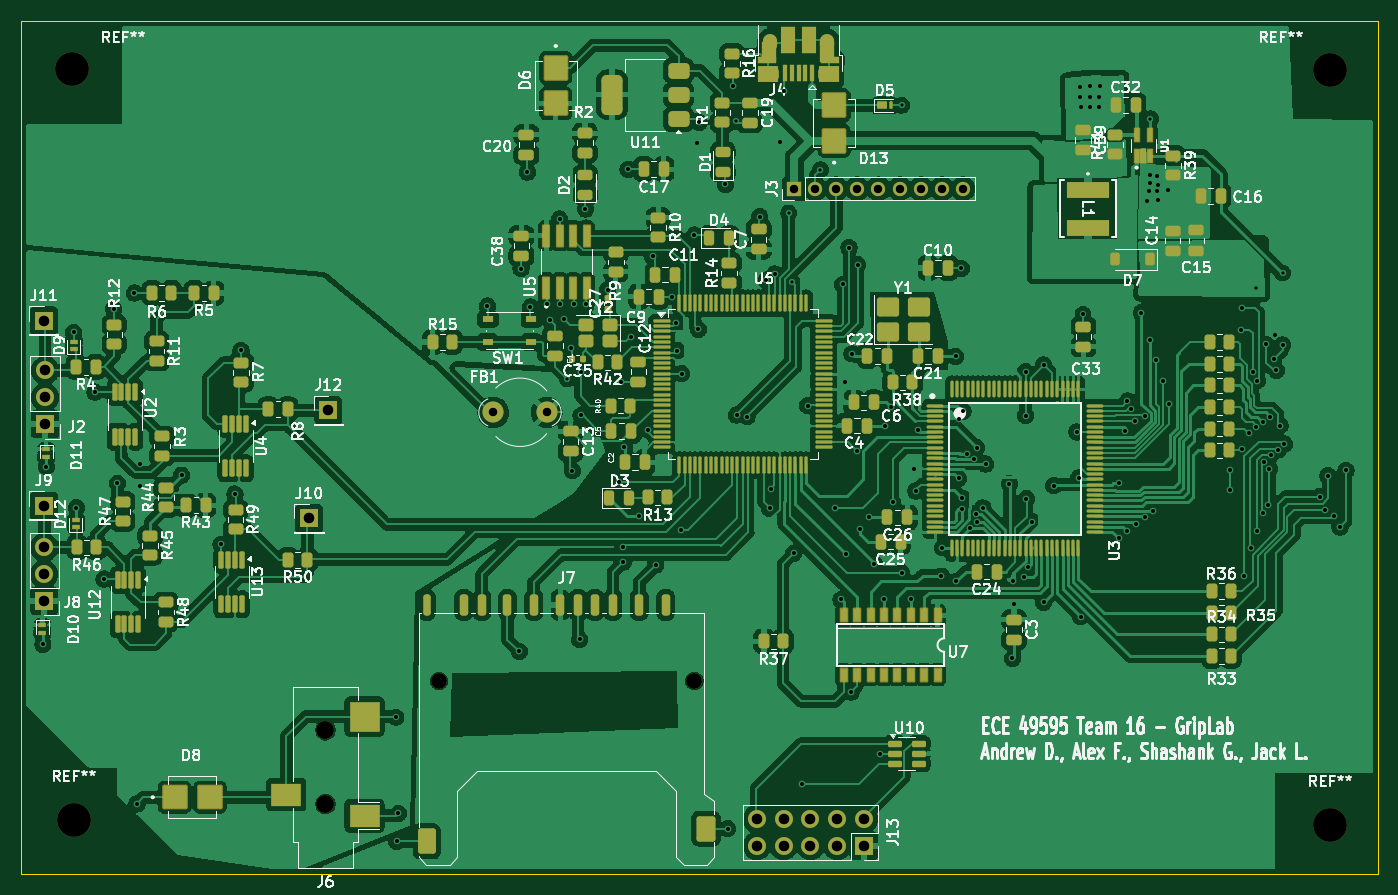
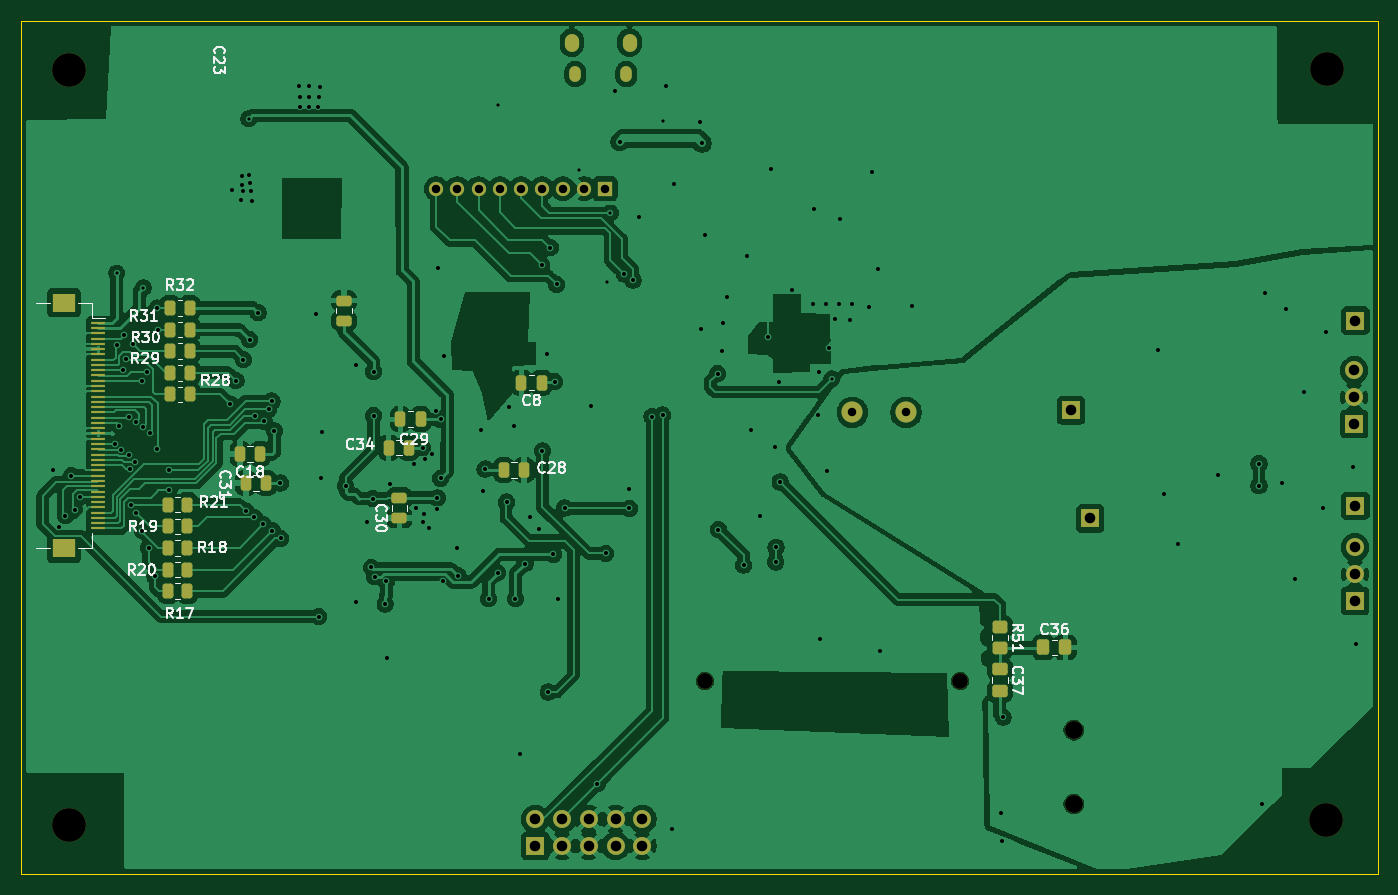
Circuit board: 10 layer files. Board 128.6 x 80.8 mm.
- bottom_copper: senior_design-B_Cu.gbl (243276 bytes)
- bottom_mask: senior_design-B_Mask.gbs (6125 bytes)
- paste: senior_design-B_Paste.gbp (4381 bytes)
- bottom_silk: senior_design-B_Silkscreen.gbo (45054 bytes)
- outline: senior_design-Edge_Cuts.gm1 (613 bytes)
- top_copper: senior_design-F_Cu.gtl (530528 bytes)
- top_mask: senior_design-F_Mask.gts (21035 bytes)
- paste: senior_design-F_Paste.gtp (19255 bytes)
- top_silk: senior_design-F_Silkscreen.gto (199059 bytes)
- drill: senior_design.drl (4707 bytes)

=== bottom_copper: senior_design-B_Cu.gbl (243276 bytes, source omitted) ===
=== bottom_mask: senior_design-B_Mask.gbs ===
%TF.GenerationSoftware,KiCad,Pcbnew,9.0.6*%
%TF.CreationDate,2026-03-13T13:57:13-04:00*%
%TF.ProjectId,senior_design,73656e69-6f72-45f6-9465-7369676e2e6b,rev?*%
%TF.SameCoordinates,Original*%
%TF.FileFunction,Soldermask,Bot*%
%TF.FilePolarity,Negative*%
%FSLAX46Y46*%
G04 Gerber Fmt 4.6, Leading zero omitted, Abs format (unit mm)*
G04 Created by KiCad (PCBNEW 9.0.6) date 2026-03-13 13:57:13*
%MOMM*%
%LPD*%
G01*
G04 APERTURE LIST*
G04 Aperture macros list*
%AMRoundRect*
0 Rectangle with rounded corners*
0 $1 Rounding radius*
0 $2 $3 $4 $5 $6 $7 $8 $9 X,Y pos of 4 corners*
0 Add a 4 corners polygon primitive as box body*
4,1,4,$2,$3,$4,$5,$6,$7,$8,$9,$2,$3,0*
0 Add four circle primitives for the rounded corners*
1,1,$1+$1,$2,$3*
1,1,$1+$1,$4,$5*
1,1,$1+$1,$6,$7*
1,1,$1+$1,$8,$9*
0 Add four rect primitives between the rounded corners*
20,1,$1+$1,$2,$3,$4,$5,0*
20,1,$1+$1,$4,$5,$6,$7,0*
20,1,$1+$1,$6,$7,$8,$9,0*
20,1,$1+$1,$8,$9,$2,$3,0*%
G04 Aperture macros list end*
%ADD10R,1.700000X1.700000*%
%ADD11C,1.700000*%
%ADD12C,3.200000*%
%ADD13C,2.000000*%
%ADD14R,1.350000X1.350000*%
%ADD15C,1.350000*%
%ADD16O,1.350000X1.700000*%
%ADD17O,1.100000X1.500000*%
%ADD18C,1.500000*%
%ADD19RoundRect,0.250000X-0.262500X-0.450000X0.262500X-0.450000X0.262500X0.450000X-0.262500X0.450000X0*%
%ADD20RoundRect,0.250000X0.337500X0.475000X-0.337500X0.475000X-0.337500X-0.475000X0.337500X-0.475000X0*%
%ADD21RoundRect,0.250000X0.475000X-0.250000X0.475000X0.250000X-0.475000X0.250000X-0.475000X-0.250000X0*%
%ADD22RoundRect,0.250000X-0.475000X0.337500X-0.475000X-0.337500X0.475000X-0.337500X0.475000X0.337500X0*%
%ADD23RoundRect,0.250000X-0.250000X-0.475000X0.250000X-0.475000X0.250000X0.475000X-0.250000X0.475000X0*%
%ADD24R,1.300000X0.300000*%
%ADD25R,2.200000X1.800000*%
%ADD26RoundRect,0.250000X-0.450000X0.350000X-0.450000X-0.350000X0.450000X-0.350000X0.450000X0.350000X0*%
%ADD27RoundRect,0.250000X0.250000X0.475000X-0.250000X0.475000X-0.250000X-0.475000X0.250000X-0.475000X0*%
G04 APERTURE END LIST*
D10*
%TO.C,J2*%
X127510000Y-88100000D03*
D11*
X127510000Y-85560000D03*
X127510000Y-83020000D03*
%TD*%
D12*
%TO.C,REF\u002A\u002A*%
X130220000Y-125660000D03*
%TD*%
D10*
%TO.C,J8*%
X127430000Y-104870000D03*
D11*
X127430000Y-102330000D03*
X127430000Y-99790000D03*
%TD*%
D12*
%TO.C,REF\u002A\u002A*%
X249320000Y-126150000D03*
%TD*%
D13*
%TO.C,FB1*%
X169985000Y-87000000D03*
X175065000Y-87000000D03*
%TD*%
D10*
%TO.C,J13*%
X205125000Y-128090000D03*
D11*
X205125000Y-125550000D03*
X202585000Y-128090000D03*
X202585000Y-125550000D03*
X200045000Y-128090000D03*
X200045000Y-125550000D03*
X197505000Y-128090000D03*
X197505000Y-125550000D03*
X194965000Y-128090000D03*
X194965000Y-125550000D03*
%TD*%
D14*
%TO.C,J3*%
X198500000Y-65800000D03*
D15*
X200500000Y-65800000D03*
X202500000Y-65800000D03*
X204500000Y-65800000D03*
X206500000Y-65800000D03*
X208500000Y-65800000D03*
X210500000Y-65800000D03*
X212500000Y-65800000D03*
X214500000Y-65800000D03*
%TD*%
D10*
%TO.C,J10*%
X152525000Y-97050000D03*
%TD*%
D16*
%TO.C,J4*%
X201650000Y-51950000D03*
D17*
X201340000Y-54950000D03*
X196500000Y-54950000D03*
D16*
X196190000Y-51950000D03*
%TD*%
D18*
%TO.C,J7*%
X164850000Y-112450000D03*
X189050000Y-112450000D03*
%TD*%
D10*
%TO.C,J12*%
X154350000Y-86800000D03*
%TD*%
D11*
%TO.C,J6*%
X154087500Y-124125000D03*
X154087500Y-117125000D03*
%TD*%
D10*
%TO.C,J11*%
X127400000Y-78300000D03*
%TD*%
D12*
%TO.C,REF\u002A\u002A*%
X249270000Y-54530000D03*
%TD*%
D10*
%TO.C,J9*%
X127400000Y-95850000D03*
%TD*%
D12*
%TO.C,REF\u002A\u002A*%
X130080000Y-54430000D03*
%TD*%
D19*
%TO.C,R31*%
X237887500Y-79150000D03*
X239712500Y-79150000D03*
%TD*%
D20*
%TO.C,C36*%
X156962500Y-109275000D03*
X154887500Y-109275000D03*
%TD*%
D21*
%TO.C,C30*%
X218000000Y-97000000D03*
X218000000Y-95100000D03*
%TD*%
D19*
%TO.C,R20*%
X238087500Y-101900000D03*
X239912500Y-101900000D03*
%TD*%
%TO.C,R28*%
X237887500Y-85300000D03*
X239712500Y-85300000D03*
%TD*%
D21*
%TO.C,C23*%
X223250000Y-78300000D03*
X223250000Y-76400000D03*
%TD*%
D22*
%TO.C,C37*%
X161100000Y-111350000D03*
X161100000Y-113425000D03*
%TD*%
D23*
%TO.C,C18*%
X231200000Y-90950000D03*
X233100000Y-90950000D03*
%TD*%
D24*
%TO.C,J5*%
X246550000Y-78500000D03*
X246550000Y-79000000D03*
X246550000Y-79500000D03*
X246550000Y-80000000D03*
X246550000Y-80500000D03*
X246550000Y-81000000D03*
X246550000Y-81500000D03*
X246550000Y-82000000D03*
X246550000Y-82500000D03*
X246550000Y-83000000D03*
X246550000Y-83500000D03*
X246550000Y-84000000D03*
X246550000Y-84500000D03*
X246550000Y-85000000D03*
X246550000Y-85500000D03*
X246550000Y-86000000D03*
X246550000Y-86500000D03*
X246550000Y-87000000D03*
X246550000Y-87500000D03*
X246550000Y-88000000D03*
X246550000Y-88500000D03*
X246550000Y-89000000D03*
X246550000Y-89500000D03*
X246550000Y-90000000D03*
X246550000Y-90500000D03*
X246550000Y-91000000D03*
X246550000Y-91500000D03*
X246550000Y-92000000D03*
X246550000Y-92500000D03*
X246550000Y-93000000D03*
X246550000Y-93500000D03*
X246550000Y-94000000D03*
X246550000Y-94500000D03*
X246550000Y-95000000D03*
X246550000Y-95500000D03*
X246550000Y-96000000D03*
X246550000Y-96500000D03*
X246550000Y-97000000D03*
X246550000Y-97500000D03*
X246550000Y-98000000D03*
D25*
X249800000Y-76600000D03*
X249800000Y-99900000D03*
%TD*%
D19*
%TO.C,R30*%
X237887500Y-81200000D03*
X239712500Y-81200000D03*
%TD*%
D26*
%TO.C,R51*%
X161075000Y-107325000D03*
X161075000Y-109325000D03*
%TD*%
D19*
%TO.C,R19*%
X238087500Y-97800000D03*
X239912500Y-97800000D03*
%TD*%
D23*
%TO.C,C29*%
X216000000Y-87650000D03*
X217900000Y-87650000D03*
%TD*%
%TO.C,C34*%
X217100000Y-90350000D03*
X219000000Y-90350000D03*
%TD*%
%TO.C,C8*%
X204530000Y-84180000D03*
X206430000Y-84180000D03*
%TD*%
D19*
%TO.C,R32*%
X237887500Y-77100000D03*
X239712500Y-77100000D03*
%TD*%
%TO.C,R18*%
X238087500Y-99850000D03*
X239912500Y-99850000D03*
%TD*%
%TO.C,R21*%
X238087500Y-95750000D03*
X239912500Y-95750000D03*
%TD*%
%TO.C,R17*%
X238087500Y-103950000D03*
X239912500Y-103950000D03*
%TD*%
D23*
%TO.C,C31*%
X230650000Y-93700000D03*
X232550000Y-93700000D03*
%TD*%
D19*
%TO.C,R29*%
X237887500Y-83250000D03*
X239712500Y-83250000D03*
%TD*%
D27*
%TO.C,C28*%
X208100000Y-92450000D03*
X206200000Y-92450000D03*
%TD*%
M02*

=== paste: senior_design-B_Paste.gbp ===
%TF.GenerationSoftware,KiCad,Pcbnew,9.0.6*%
%TF.CreationDate,2026-03-13T13:57:13-04:00*%
%TF.ProjectId,senior_design,73656e69-6f72-45f6-9465-7369676e2e6b,rev?*%
%TF.SameCoordinates,Original*%
%TF.FileFunction,Paste,Bot*%
%TF.FilePolarity,Positive*%
%FSLAX46Y46*%
G04 Gerber Fmt 4.6, Leading zero omitted, Abs format (unit mm)*
G04 Created by KiCad (PCBNEW 9.0.6) date 2026-03-13 13:57:13*
%MOMM*%
%LPD*%
G01*
G04 APERTURE LIST*
G04 Aperture macros list*
%AMRoundRect*
0 Rectangle with rounded corners*
0 $1 Rounding radius*
0 $2 $3 $4 $5 $6 $7 $8 $9 X,Y pos of 4 corners*
0 Add a 4 corners polygon primitive as box body*
4,1,4,$2,$3,$4,$5,$6,$7,$8,$9,$2,$3,0*
0 Add four circle primitives for the rounded corners*
1,1,$1+$1,$2,$3*
1,1,$1+$1,$4,$5*
1,1,$1+$1,$6,$7*
1,1,$1+$1,$8,$9*
0 Add four rect primitives between the rounded corners*
20,1,$1+$1,$2,$3,$4,$5,0*
20,1,$1+$1,$4,$5,$6,$7,0*
20,1,$1+$1,$6,$7,$8,$9,0*
20,1,$1+$1,$8,$9,$2,$3,0*%
G04 Aperture macros list end*
%ADD10RoundRect,0.250000X-0.262500X-0.450000X0.262500X-0.450000X0.262500X0.450000X-0.262500X0.450000X0*%
%ADD11RoundRect,0.250000X0.337500X0.475000X-0.337500X0.475000X-0.337500X-0.475000X0.337500X-0.475000X0*%
%ADD12RoundRect,0.250000X0.475000X-0.250000X0.475000X0.250000X-0.475000X0.250000X-0.475000X-0.250000X0*%
%ADD13RoundRect,0.250000X-0.475000X0.337500X-0.475000X-0.337500X0.475000X-0.337500X0.475000X0.337500X0*%
%ADD14RoundRect,0.250000X-0.250000X-0.475000X0.250000X-0.475000X0.250000X0.475000X-0.250000X0.475000X0*%
%ADD15R,1.300000X0.300000*%
%ADD16R,2.200000X1.800000*%
%ADD17RoundRect,0.250000X-0.450000X0.350000X-0.450000X-0.350000X0.450000X-0.350000X0.450000X0.350000X0*%
%ADD18RoundRect,0.250000X0.250000X0.475000X-0.250000X0.475000X-0.250000X-0.475000X0.250000X-0.475000X0*%
G04 APERTURE END LIST*
D10*
%TO.C,R31*%
X237887500Y-79150000D03*
X239712500Y-79150000D03*
%TD*%
D11*
%TO.C,C36*%
X156962500Y-109275000D03*
X154887500Y-109275000D03*
%TD*%
D12*
%TO.C,C30*%
X218000000Y-97000000D03*
X218000000Y-95100000D03*
%TD*%
D10*
%TO.C,R20*%
X238087500Y-101900000D03*
X239912500Y-101900000D03*
%TD*%
%TO.C,R28*%
X237887500Y-85300000D03*
X239712500Y-85300000D03*
%TD*%
D12*
%TO.C,C23*%
X223250000Y-78300000D03*
X223250000Y-76400000D03*
%TD*%
D13*
%TO.C,C37*%
X161100000Y-111350000D03*
X161100000Y-113425000D03*
%TD*%
D14*
%TO.C,C18*%
X231200000Y-90950000D03*
X233100000Y-90950000D03*
%TD*%
D15*
%TO.C,J5*%
X246550000Y-78500000D03*
X246550000Y-79000000D03*
X246550000Y-79500000D03*
X246550000Y-80000000D03*
X246550000Y-80500000D03*
X246550000Y-81000000D03*
X246550000Y-81500000D03*
X246550000Y-82000000D03*
X246550000Y-82500000D03*
X246550000Y-83000000D03*
X246550000Y-83500000D03*
X246550000Y-84000000D03*
X246550000Y-84500000D03*
X246550000Y-85000000D03*
X246550000Y-85500000D03*
X246550000Y-86000000D03*
X246550000Y-86500000D03*
X246550000Y-87000000D03*
X246550000Y-87500000D03*
X246550000Y-88000000D03*
X246550000Y-88500000D03*
X246550000Y-89000000D03*
X246550000Y-89500000D03*
X246550000Y-90000000D03*
X246550000Y-90500000D03*
X246550000Y-91000000D03*
X246550000Y-91500000D03*
X246550000Y-92000000D03*
X246550000Y-92500000D03*
X246550000Y-93000000D03*
X246550000Y-93500000D03*
X246550000Y-94000000D03*
X246550000Y-94500000D03*
X246550000Y-95000000D03*
X246550000Y-95500000D03*
X246550000Y-96000000D03*
X246550000Y-96500000D03*
X246550000Y-97000000D03*
X246550000Y-97500000D03*
X246550000Y-98000000D03*
D16*
X249800000Y-76600000D03*
X249800000Y-99900000D03*
%TD*%
D10*
%TO.C,R30*%
X237887500Y-81200000D03*
X239712500Y-81200000D03*
%TD*%
D17*
%TO.C,R51*%
X161075000Y-107325000D03*
X161075000Y-109325000D03*
%TD*%
D10*
%TO.C,R19*%
X238087500Y-97800000D03*
X239912500Y-97800000D03*
%TD*%
D14*
%TO.C,C29*%
X216000000Y-87650000D03*
X217900000Y-87650000D03*
%TD*%
%TO.C,C34*%
X217100000Y-90350000D03*
X219000000Y-90350000D03*
%TD*%
%TO.C,C8*%
X204530000Y-84180000D03*
X206430000Y-84180000D03*
%TD*%
D10*
%TO.C,R32*%
X237887500Y-77100000D03*
X239712500Y-77100000D03*
%TD*%
%TO.C,R18*%
X238087500Y-99850000D03*
X239912500Y-99850000D03*
%TD*%
%TO.C,R21*%
X238087500Y-95750000D03*
X239912500Y-95750000D03*
%TD*%
%TO.C,R17*%
X238087500Y-103950000D03*
X239912500Y-103950000D03*
%TD*%
D14*
%TO.C,C31*%
X230650000Y-93700000D03*
X232550000Y-93700000D03*
%TD*%
D10*
%TO.C,R29*%
X237887500Y-83250000D03*
X239712500Y-83250000D03*
%TD*%
D18*
%TO.C,C28*%
X208100000Y-92450000D03*
X206200000Y-92450000D03*
%TD*%
M02*

=== bottom_silk: senior_design-B_Silkscreen.gbo (45054 bytes, source omitted) ===
=== outline: senior_design-Edge_Cuts.gm1 ===
%TF.GenerationSoftware,KiCad,Pcbnew,9.0.6*%
%TF.CreationDate,2026-03-13T13:57:13-04:00*%
%TF.ProjectId,senior_design,73656e69-6f72-45f6-9465-7369676e2e6b,rev?*%
%TF.SameCoordinates,Original*%
%TF.FileFunction,Profile,NP*%
%FSLAX46Y46*%
G04 Gerber Fmt 4.6, Leading zero omitted, Abs format (unit mm)*
G04 Created by KiCad (PCBNEW 9.0.6) date 2026-03-13 13:57:13*
%MOMM*%
%LPD*%
G01*
G04 APERTURE LIST*
%TA.AperFunction,Profile*%
%ADD10C,0.050000*%
%TD*%
G04 APERTURE END LIST*
D10*
X125250000Y-49900000D02*
X253850000Y-49900000D01*
X253850000Y-130750000D01*
X125250000Y-130750000D01*
X125250000Y-49900000D01*
M02*

=== top_copper: senior_design-F_Cu.gtl (530528 bytes, source omitted) ===
=== top_mask: senior_design-F_Mask.gts (21035 bytes, source omitted) ===
=== paste: senior_design-F_Paste.gtp (19255 bytes, source omitted) ===
=== top_silk: senior_design-F_Silkscreen.gto (199059 bytes, source omitted) ===
=== drill: senior_design.drl ===
M48
; DRILL file {KiCad 9.0.6} date 2026-03-13T13:57:40-0400
; FORMAT={-:-/ absolute / metric / decimal}
; #@! TF.CreationDate,2026-03-13T13:57:40-04:00
; #@! TF.GenerationSoftware,Kicad,Pcbnew,9.0.6
; #@! TF.FileFunction,MixedPlating,1,2
FMAT,2
METRIC
; #@! TA.AperFunction,Plated,PTH,ViaDrill
T1C0.300
; #@! TA.AperFunction,Plated,PTH,ViaDrill
T2C0.381
; #@! TA.AperFunction,Plated,PTH,ComponentDrill
T3C0.650
; #@! TA.AperFunction,Plated,PTH,ComponentDrill
T4C0.700
; #@! TA.AperFunction,Plated,PTH,ComponentDrill
T5C0.800
; #@! TA.AperFunction,Plated,PTH,ComponentDrill
T6C1.000
; #@! TA.AperFunction,NonPlated,NPTH,ComponentDrill
T7C1.500
; #@! TA.AperFunction,NonPlated,NPTH,ComponentDrill
T8C1.700
; #@! TA.AperFunction,NonPlated,NPTH,ComponentDrill
T9C3.200
%
G90
G05
T1
X177.01Y-83.83
X193.0Y-59.4
X198.0Y-68.1
X198.34Y-74.68
X201.0Y-64.0
X208.685Y-57.9
X232.28Y-59.18
X242.28Y-75.2
X244.8Y-73.79
T2
X127.3Y-108.975
X127.625Y-92.15
X130.225Y-79.425
X130.475Y-96.025
X132.24Y-85.078
X133.1Y-102.8
X134.01Y-77.19
X134.375Y-93.725
X135.975Y-75.69
X136.213Y-124.1
X136.54Y-91.86
X136.54Y-93.96
X140.45Y-92.95
X144.175Y-99.5
X145.5Y-94.75
X146.08Y-81.125
X160.775Y-115.9
X160.85Y-127.65
X160.987Y-125.0
X169.425Y-76.925
X172.45Y-109.65
X172.625Y-73.375
X173.23Y-64.22
X173.5Y-77.025
X175.075Y-76.725
X175.325Y-78.225
X176.275Y-68.675
X176.325Y-76.725
X176.7Y-78.15
X177.325Y-80.925
X177.5Y-92.525
X177.6Y-76.775
X178.175Y-108.525
X178.275Y-83.2
X178.315Y-87.275
X178.73Y-67.72
X178.775Y-76.775
X180.825Y-75.375
X181.914Y-93.589
X182.05Y-84.075
X182.3Y-99.775
X182.325Y-101.175
X182.425Y-90.325
X182.77Y-63.95
X183.025Y-79.85
X183.85Y-96.825
X184.65Y-88.65
X185.1Y-72.225
X185.375Y-101.475
X186.975Y-76.025
X187.32Y-78.53
X187.45Y-81.16
X187.775Y-98.1
X187.85Y-83.325
X189.05Y-70.2
X189.3Y-61.5
X189.43Y-79.13
X189.5Y-59.5
X192.0Y-65.4
X192.2Y-126.45
X192.725Y-56.05
X193.05Y-87.25
X194.05Y-87.4
X195.25Y-68.45
X195.86Y-74.46
X196.2Y-96.1
X196.27Y-94.28
X196.669Y-73.897
X197.125Y-61.35
X197.575Y-56.5
X198.45Y-100.35
X199.23Y-122.195
X199.8Y-86.35
X202.35Y-96.05
X202.95Y-104.725
X203.1Y-74.875
X203.3Y-84.1
X203.4Y-100.45
X203.7Y-71.375
X203.9Y-113.5
X204.0Y-81.45
X204.45Y-90.65
X204.525Y-73.0
X204.75Y-98.05
X205.6Y-96.95
X206.1Y-101.35
X206.6Y-119.357
X207.0Y-104.65
X207.15Y-88.25
X207.65Y-86.5
X207.85Y-95.5
X208.7Y-102.2
X209.555Y-104.65
X209.875Y-92.375
X210.05Y-94.45
X210.25Y-88.65
X212.45Y-102.475
X212.55Y-99.825
X213.8Y-81.7
X213.838Y-103.025
X214.1Y-87.65
X214.1Y-93.25
X214.35Y-73.35
X214.4Y-95.1
X214.4Y-96.2
X214.5Y-86.9
X214.9Y-90.9
X215.2Y-98.0
X215.6Y-91.4
X215.7Y-96.6
X215.8Y-90.35
X215.8Y-97.4
X216.4Y-96.05
X216.65Y-91.9
X218.9Y-93.75
X219.2Y-110.3
X219.252Y-103.002
X219.35Y-105.15
X220.331Y-102.581
X220.45Y-83.13
X220.45Y-87.3
X220.525Y-95.175
X220.66Y-101.69
X221.05Y-97.35
X222.15Y-82.5
X222.15Y-105.0
X223.1Y-93.95
X225.3Y-88.85
X225.475Y-93.225
X225.57Y-56.13
X225.6Y-57.09
X225.65Y-106.35
X225.67Y-58.09
X225.88Y-77.72
X226.55Y-56.05
X226.59Y-57.11
X226.59Y-58.09
X227.39Y-57.13
X227.44Y-58.02
X227.49Y-56.05
X229.25Y-98.95
X229.3Y-93.7
X229.848Y-88.75
X230.05Y-98.22
X230.08Y-85.93
X230.4Y-86.68
X230.8Y-87.85
X230.905Y-97.605
X231.4Y-77.55
X231.73Y-87.35
X231.75Y-96.95
X231.99Y-66.93
X232.11Y-66.057
X232.19Y-65.237
X232.2Y-80.1
X232.24Y-64.537
X232.55Y-96.35
X232.8Y-82.0
X232.86Y-66.057
X232.94Y-64.607
X232.96Y-65.407
X232.97Y-66.89
X233.5Y-84.0
X233.91Y-65.95
X234.075Y-86.2
X239.85Y-92.5
X239.85Y-94.4
X240.9Y-79.15
X240.95Y-77.1
X240.961Y-90.511
X241.15Y-102.55
X241.6Y-88.98
X241.764Y-99.83
X241.95Y-83.15
X242.28Y-88.34
X242.35Y-98.2
X242.4Y-84.0
X242.92Y-96.53
X242.99Y-87.92
X243.075Y-91.675
X243.25Y-80.55
X243.44Y-95.75
X243.55Y-92.35
X243.65Y-87.4
X243.664Y-91.046
X243.95Y-81.95
X244.1Y-79.7
X244.2Y-83.0
X244.381Y-90.55
X244.55Y-88.26
X244.8Y-80.6
X244.95Y-90.0
X248.3Y-95.0
X248.775Y-96.275
X249.1Y-93.0
X249.65Y-96.8
X250.25Y-97.85
X250.8Y-92.5
T5
X169.985Y-87.0
X175.065Y-87.0
X198.5Y-65.8
X200.5Y-65.8
X202.5Y-65.8
X204.5Y-65.8
X206.5Y-65.8
X208.5Y-65.8
X210.5Y-65.8
X212.5Y-65.8
X214.5Y-65.8
T6
X127.4Y-78.3
X127.4Y-95.85
X127.43Y-99.79
X127.43Y-102.33
X127.43Y-104.87
X127.51Y-83.02
X127.51Y-85.56
X127.51Y-88.1
X152.525Y-97.05
X154.35Y-86.8
X194.965Y-125.55
X194.965Y-128.09
X197.505Y-125.55
X197.505Y-128.09
X200.045Y-125.55
X200.045Y-128.09
X202.585Y-125.55
X202.585Y-128.09
X205.125Y-125.55
X205.125Y-128.09
T7
X164.85Y-112.45
X189.05Y-112.45
T8
X154.088Y-117.125
X154.088Y-124.125
T9
X130.08Y-54.43
X130.22Y-125.66
X249.27Y-54.53
X249.32Y-126.15
T3
G00X196.5Y-54.75
M15
G01X196.5Y-55.15
M16
G05
G00X201.34Y-54.75
M15
G01X201.34Y-55.15
M16
G05
T4
G00X196.19Y-51.7
M15
G01X196.19Y-52.2
M16
G05
G00X201.65Y-51.7
M15
G01X201.65Y-52.2
M16
G05
M30
